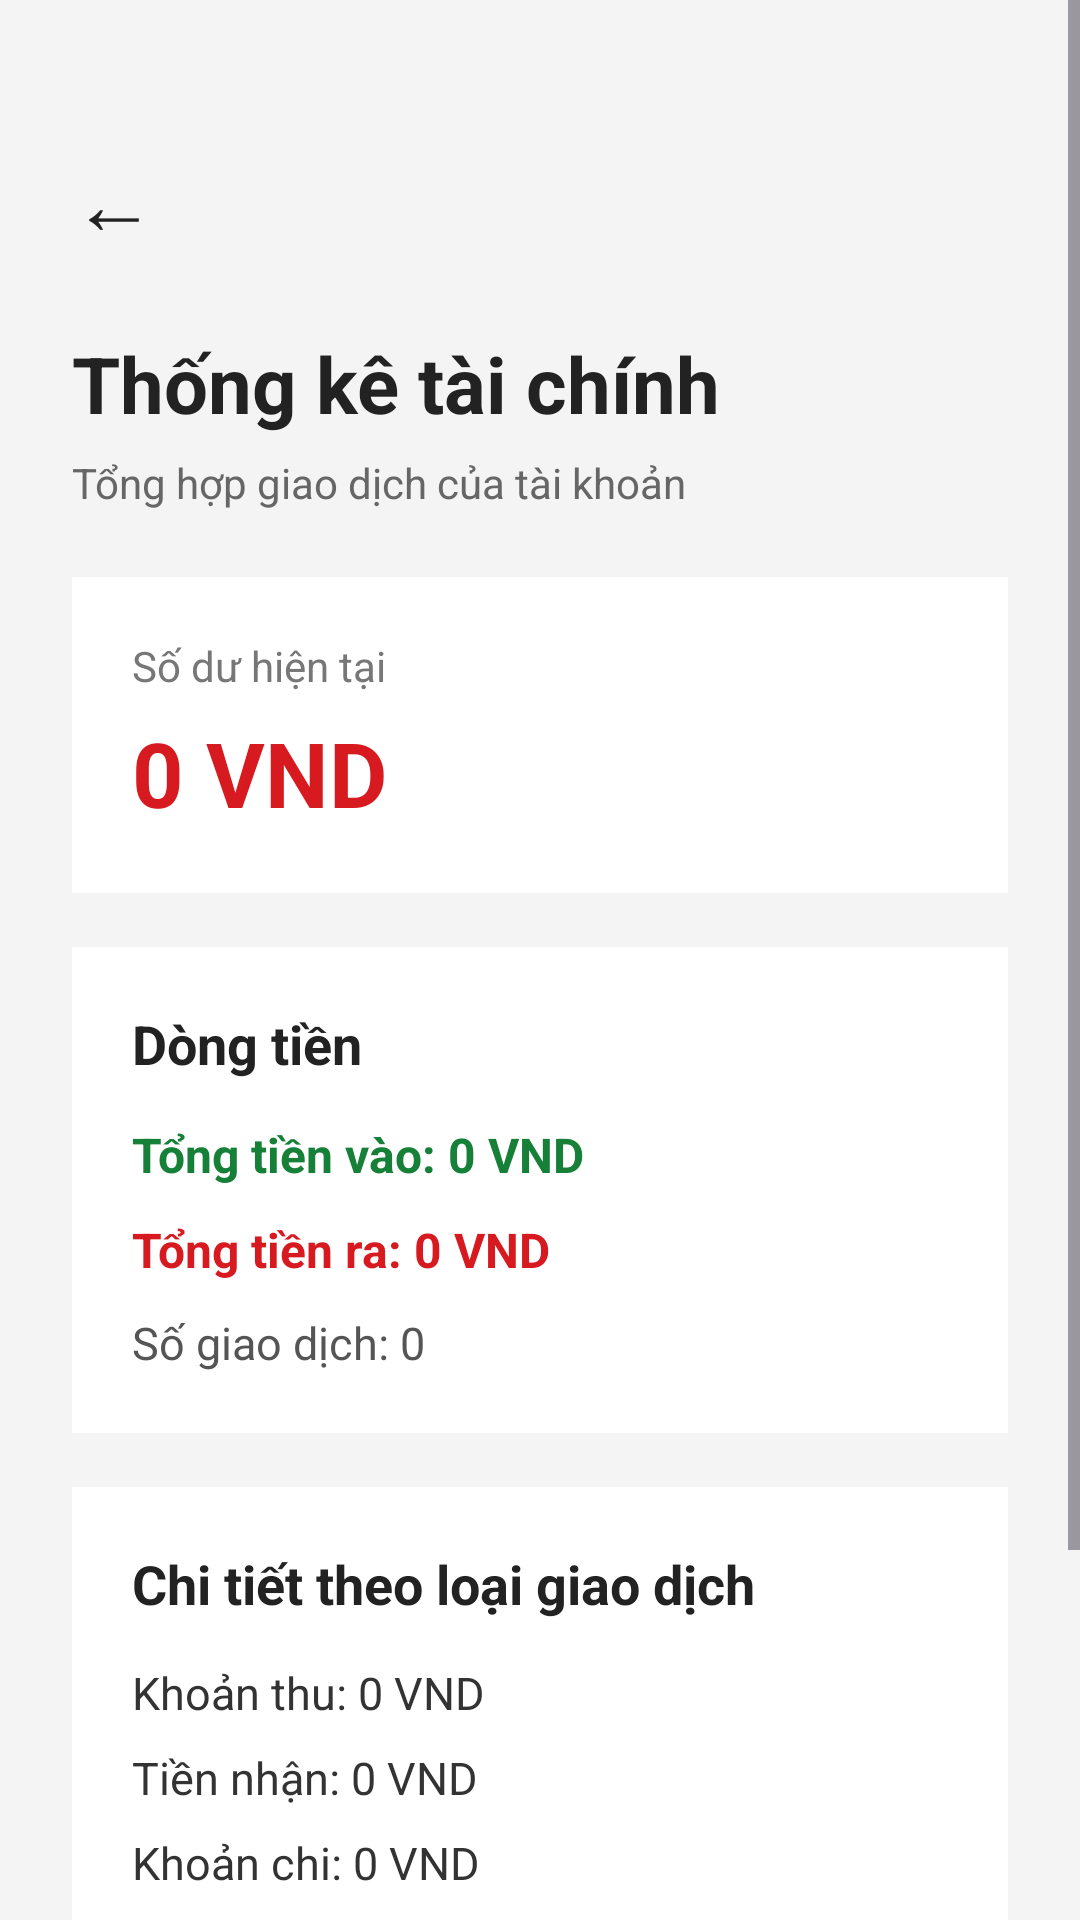

Here is an Android app screen rendered from its layout file. Give the layout XML and the strings, colors and styles it references.
<!-- AndroidManifest.xml: application theme Theme.TCBStudyMobile -->
<!-- res/layout/activity_statistics.xml -->
<?xml version="1.0" encoding="utf-8"?>
<ScrollView xmlns:android="http://schemas.android.com/apk/res/android"
    android:id="@+id/layoutStatisticsScroll"
    android:layout_width="match_parent"
    android:layout_height="match_parent"
    android:background="#F4F4F4">

    <LinearLayout
        android:id="@+id/layoutStatisticsRoot"
        android:layout_width="match_parent"
        android:layout_height="wrap_content"
        android:orientation="vertical"
        android:padding="24dp">

        <TextView
            android:id="@+id/txtBackStatistics"
            android:layout_width="wrap_content"
            android:layout_height="wrap_content"
            android:text="←"
            android:textColor="#222222"
            android:textSize="28sp"
            android:layout_marginTop="24dp" />

        <TextView
            android:id="@+id/txtStatisticsTitle"
            android:layout_width="match_parent"
            android:layout_height="wrap_content"
            android:text="Thống kê tài chính"
            android:textColor="#222222"
            android:textSize="26sp"
            android:textStyle="bold"
            android:layout_marginTop="24dp" />

        <TextView
            android:id="@+id/txtStatisticsSubtitle"
            android:layout_width="match_parent"
            android:layout_height="wrap_content"
            android:text="Tổng hợp giao dịch của tài khoản"
            android:textColor="#666666"
            android:textSize="14sp"
            android:layout_marginTop="6dp"
            android:layout_marginBottom="22dp" />

        <LinearLayout
            android:id="@+id/cardBalanceSummary"
            android:layout_width="match_parent"
            android:layout_height="wrap_content"
            android:orientation="vertical"
            android:background="#FFFFFF"
            android:padding="20dp">

            <TextView
                android:layout_width="match_parent"
                android:layout_height="wrap_content"
                android:text="Số dư hiện tại"
                android:textColor="#777777"
                android:textSize="14sp" />

            <TextView
                android:id="@+id/txtSummaryBalance"
                android:layout_width="match_parent"
                android:layout_height="wrap_content"
                android:text="0 VND"
                android:textColor="#D71920"
                android:textSize="30sp"
                android:textStyle="bold"
                android:layout_marginTop="6dp" />

        </LinearLayout>

        <LinearLayout
            android:id="@+id/cardMoneyFlow"
            android:layout_width="match_parent"
            android:layout_height="wrap_content"
            android:orientation="vertical"
            android:background="#FFFFFF"
            android:padding="20dp"
            android:layout_marginTop="18dp">

            <TextView
                android:layout_width="match_parent"
                android:layout_height="wrap_content"
                android:text="Dòng tiền"
                android:textColor="#222222"
                android:textSize="18sp"
                android:textStyle="bold"
                android:layout_marginBottom="14dp" />

            <TextView
                android:id="@+id/txtTotalMoneyIn"
                android:layout_width="match_parent"
                android:layout_height="wrap_content"
                android:text="Tổng tiền vào: 0 VND"
                android:textColor="#168038"
                android:textSize="16sp"
                android:textStyle="bold" />

            <TextView
                android:id="@+id/txtTotalMoneyOut"
                android:layout_width="match_parent"
                android:layout_height="wrap_content"
                android:text="Tổng tiền ra: 0 VND"
                android:textColor="#D71920"
                android:textSize="16sp"
                android:textStyle="bold"
                android:layout_marginTop="10dp" />

            <TextView
                android:id="@+id/txtTransactionCount"
                android:layout_width="match_parent"
                android:layout_height="wrap_content"
                android:text="Số giao dịch: 0"
                android:textColor="#555555"
                android:textSize="15sp"
                android:layout_marginTop="10dp" />

        </LinearLayout>

        <LinearLayout
            android:id="@+id/cardDetailSummary"
            android:layout_width="match_parent"
            android:layout_height="wrap_content"
            android:orientation="vertical"
            android:background="#FFFFFF"
            android:padding="20dp"
            android:layout_marginTop="18dp">

            <TextView
                android:layout_width="match_parent"
                android:layout_height="wrap_content"
                android:text="Chi tiết theo loại giao dịch"
                android:textColor="#222222"
                android:textSize="18sp"
                android:textStyle="bold"
                android:layout_marginBottom="14dp" />

            <TextView
                android:id="@+id/txtTotalIncome"
                android:layout_width="match_parent"
                android:layout_height="wrap_content"
                android:text="Khoản thu: 0 VND"
                android:textColor="#333333"
                android:textSize="15sp" />

            <TextView
                android:id="@+id/txtTotalTransferIn"
                android:layout_width="match_parent"
                android:layout_height="wrap_content"
                android:text="Tiền nhận: 0 VND"
                android:textColor="#333333"
                android:textSize="15sp"
                android:layout_marginTop="8dp" />

            <TextView
                android:id="@+id/txtTotalExpense"
                android:layout_width="match_parent"
                android:layout_height="wrap_content"
                android:text="Khoản chi: 0 VND"
                android:textColor="#333333"
                android:textSize="15sp"
                android:layout_marginTop="8dp" />

            <TextView
                android:id="@+id/txtTotalTransferOut"
                android:layout_width="match_parent"
                android:layout_height="wrap_content"
                android:text="Chuyển tiền đi: 0 VND"
                android:textColor="#333333"
                android:textSize="15sp"
                android:layout_marginTop="8dp" />

            <TextView
                android:id="@+id/txtTotalBillPayment"
                android:layout_width="match_parent"
                android:layout_height="wrap_content"
                android:text="Thanh toán hóa đơn: 0 VND"
                android:textColor="#333333"
                android:textSize="15sp"
                android:layout_marginTop="8dp" />

        </LinearLayout>

        <TextView
            android:id="@+id/txtStatisticsMessage"
            android:layout_width="match_parent"
            android:layout_height="wrap_content"
            android:text=""
            android:textColor="#D71920"
            android:textSize="14sp"
            android:gravity="center"
            android:layout_marginTop="18dp"
            android:layout_marginBottom="24dp" />

    </LinearLayout>

</ScrollView>
<!-- resources referenced by this layout -->
<resources>
  <style name="Theme.TCBStudyMobile" parent="Base.Theme.TCBStudyMobile" />
  <style name="Base.Theme.TCBStudyMobile" parent="Theme.Material3.DayNight.NoActionBar">
          
          
      </style>
</resources>
